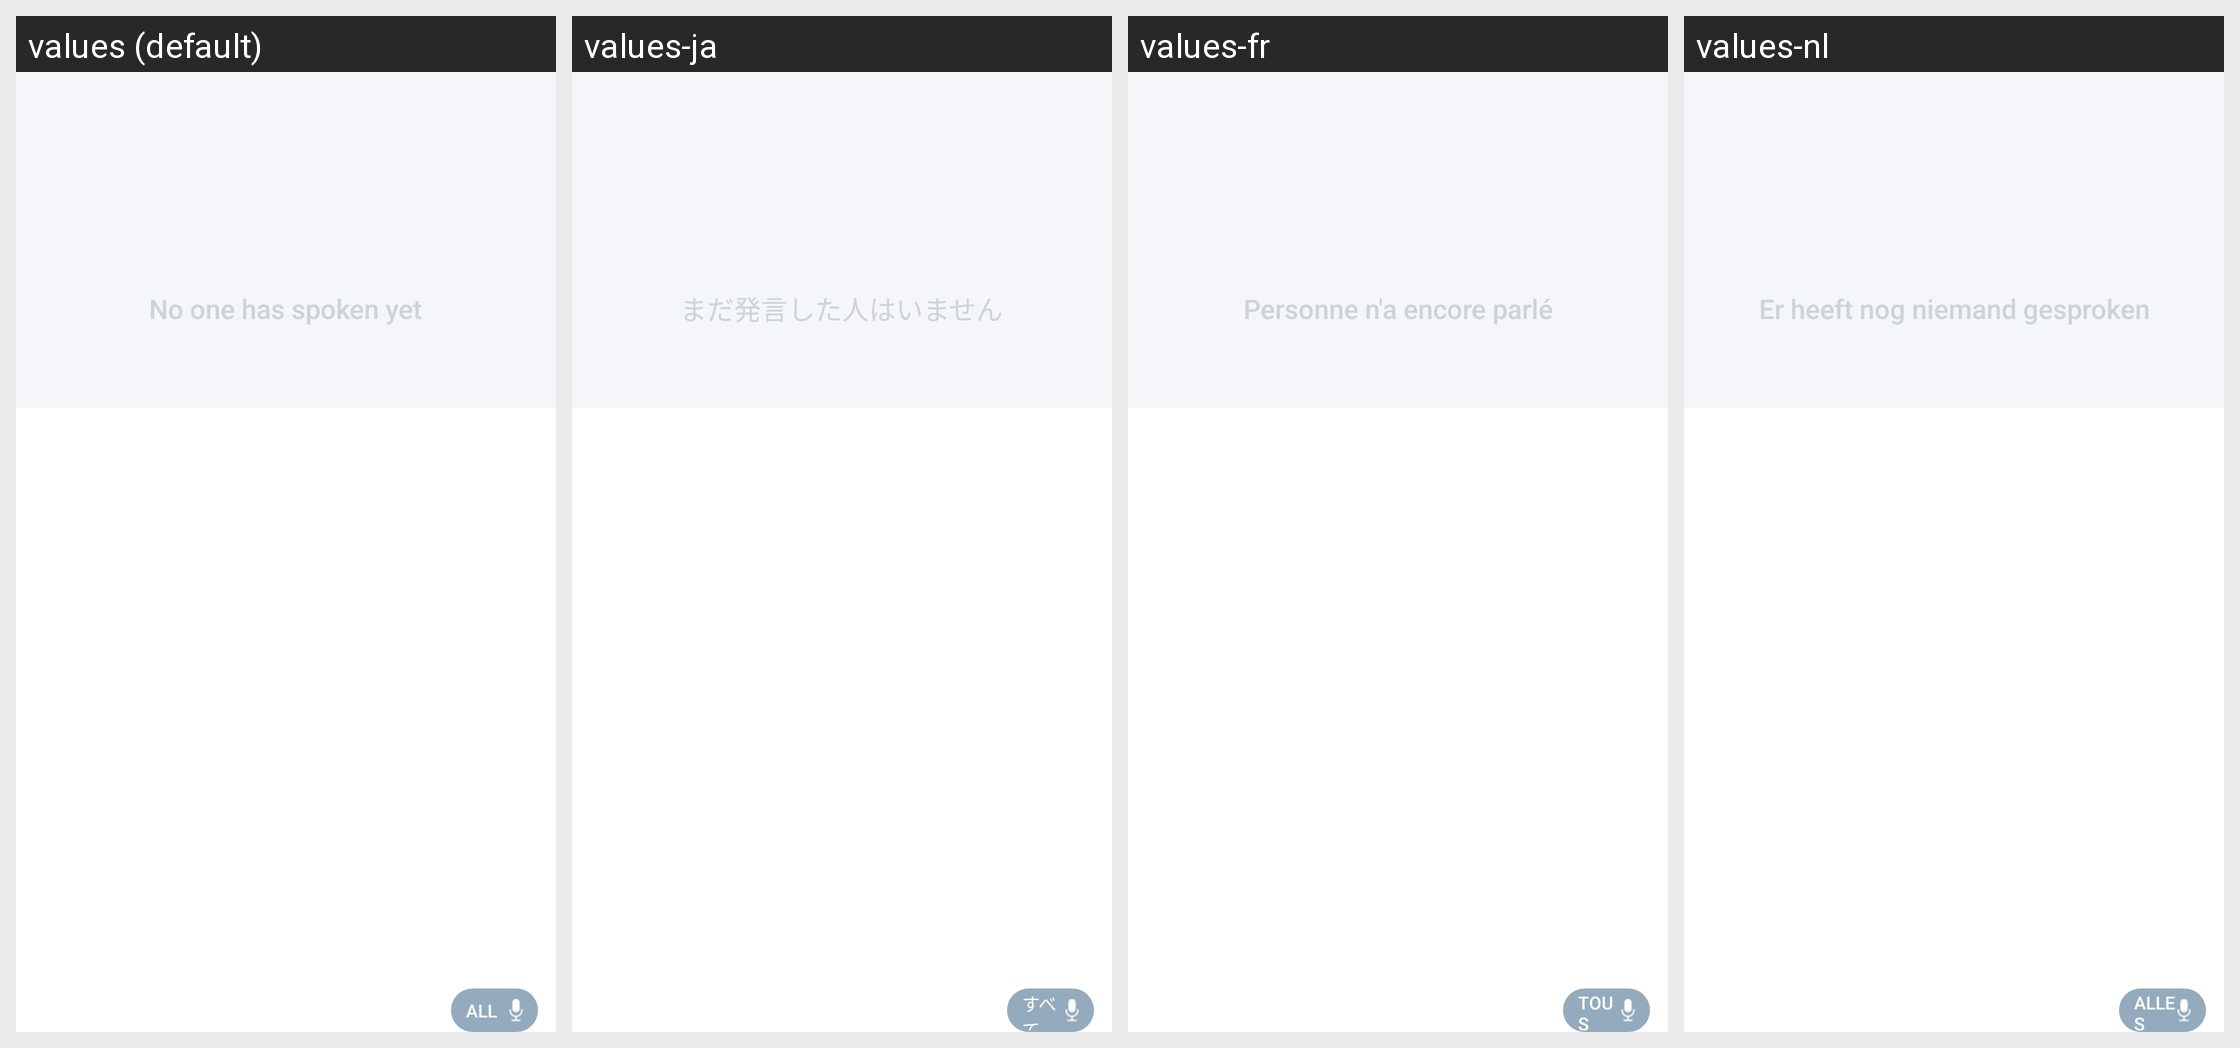

The Android screen above is rendered under several locales of the same app. Produce the string resources it draws, with the default and per-locale values.
Android screen res/layout/active_talker_view.xml rendered under 4 locales, left to right: values (default), values-ja, values-fr, values-nl. Device: Nexus 5 (rendered at 1080×1920; each locale shown at half size, 540×960, under a caption strip naming it); theme Theme.MaterialComponents.DayNight.NoActionBar.
Other locales in the repository, not shown: values-de.
Strings drawn on this screen, with the default value and each locale's value (text and hints the layout hard-codes, and strings that could not be matched under every locale, appear in the picture but are not listed):

no_one_taking
  values: No one has spoken yet
  values-ja: まだ発言した人はいません
  values-fr: Personne n'a encore parlé
  values-nl: Er heeft nog niemand gesproken

mute_all
  values: ALL
  values-ja: すべて
  values-fr: TOUS
  values-nl: ALLES
